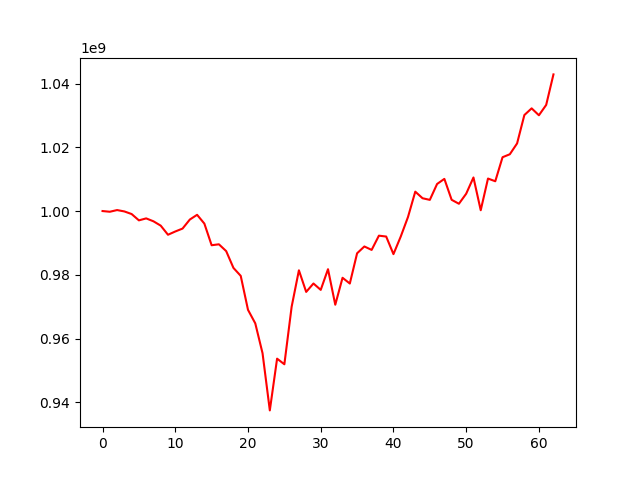

Source data for this figure (header and first rows):
, 0
0, 1000000000
1, 999777042
2, 1000307105
3, 999879022
4, 999056617
5, 997076502
6, 997695696
7, 996781925
8, 995414776
9, 992560378
10, 993585254
11, 994496954
12, 997329430
13, 998817609
14, 996057936
15, 989270574
16, 989565095
17, 987426733
18, 982152116
19, 979659578
20, 969004092
21, 964759159
22, 955385153
23, 937446814
24, 953680737
25, 951917133
26, 969964938
27, 981403404
28, 974626062
29, 977263576
30, 975264108
31, 981750414
32, 970604461
33, 979056701
34, 977256378
35, 986741159
36, 988883693
37, 987804127
38, 992272888
39, 992000823
40, 986480037
41, 991983434
42, 998134790
43, 1006082901
44, 1004015387
45, 1003505861
46, 1008492363
47, 1010090387
48, 1003530435
49, 1002284589
50, 1005430983
51, 1010533270
52, 1000251204
53, 1010196533
54, 1009344344
55, 1016887410
56, 1017816945
57, 1021221135
58, 1030118288
59, 1032219965
... 3 more rows
